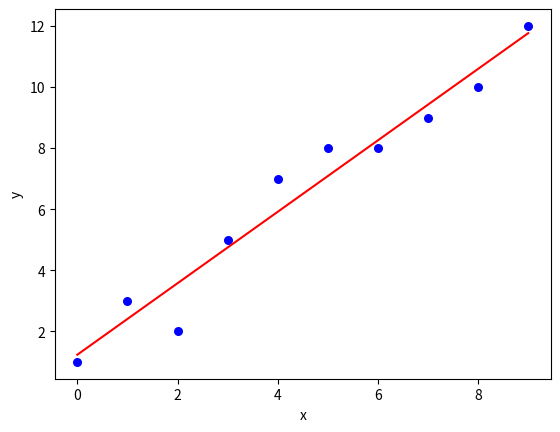

This figure's Python source:
import numpy as np
import matplotlib.pyplot as plt
  
def estimate_coef(x, y):
    
    n = np.size(x)
  
    
    m_x = np.mean(x)
    m_y = np.mean(y)
     
    SS_xy = np.sum(y*x) - n*m_y*m_x
    SS_xx = np.sum(x*x) - n*m_x*m_x
  
    b_1 = SS_xy / SS_xx
    b_0 = m_y - b_1*m_x
  
    return (b_0, b_1)
  
def plot_regression_line(x, y, b):
    plt.scatter(x, y, color = "blue",
               marker = "o", s = 30)
  
    y_pred = b[0] + b[1]*x
    plt.plot(x, y_pred, color = "r")
  
    
    plt.xlabel('x')
    plt.ylabel('y')
  
  
    plt.show()
  
def main():
    
    x = np.array([0, 1, 2, 3, 4, 5, 6, 7, 8, 9])
    y = np.array([1, 3, 2, 5, 7, 8, 8, 9, 10, 12])
  
    b = estimate_coef(x, y)
    print("Estimated coefficients:\nb_0 = {}  \
          \nb_1 = {}".format(b[0], b[1]))
  
    plot_regression_line(x, y, b)
  
if __name__ == "__main__":
    main()
